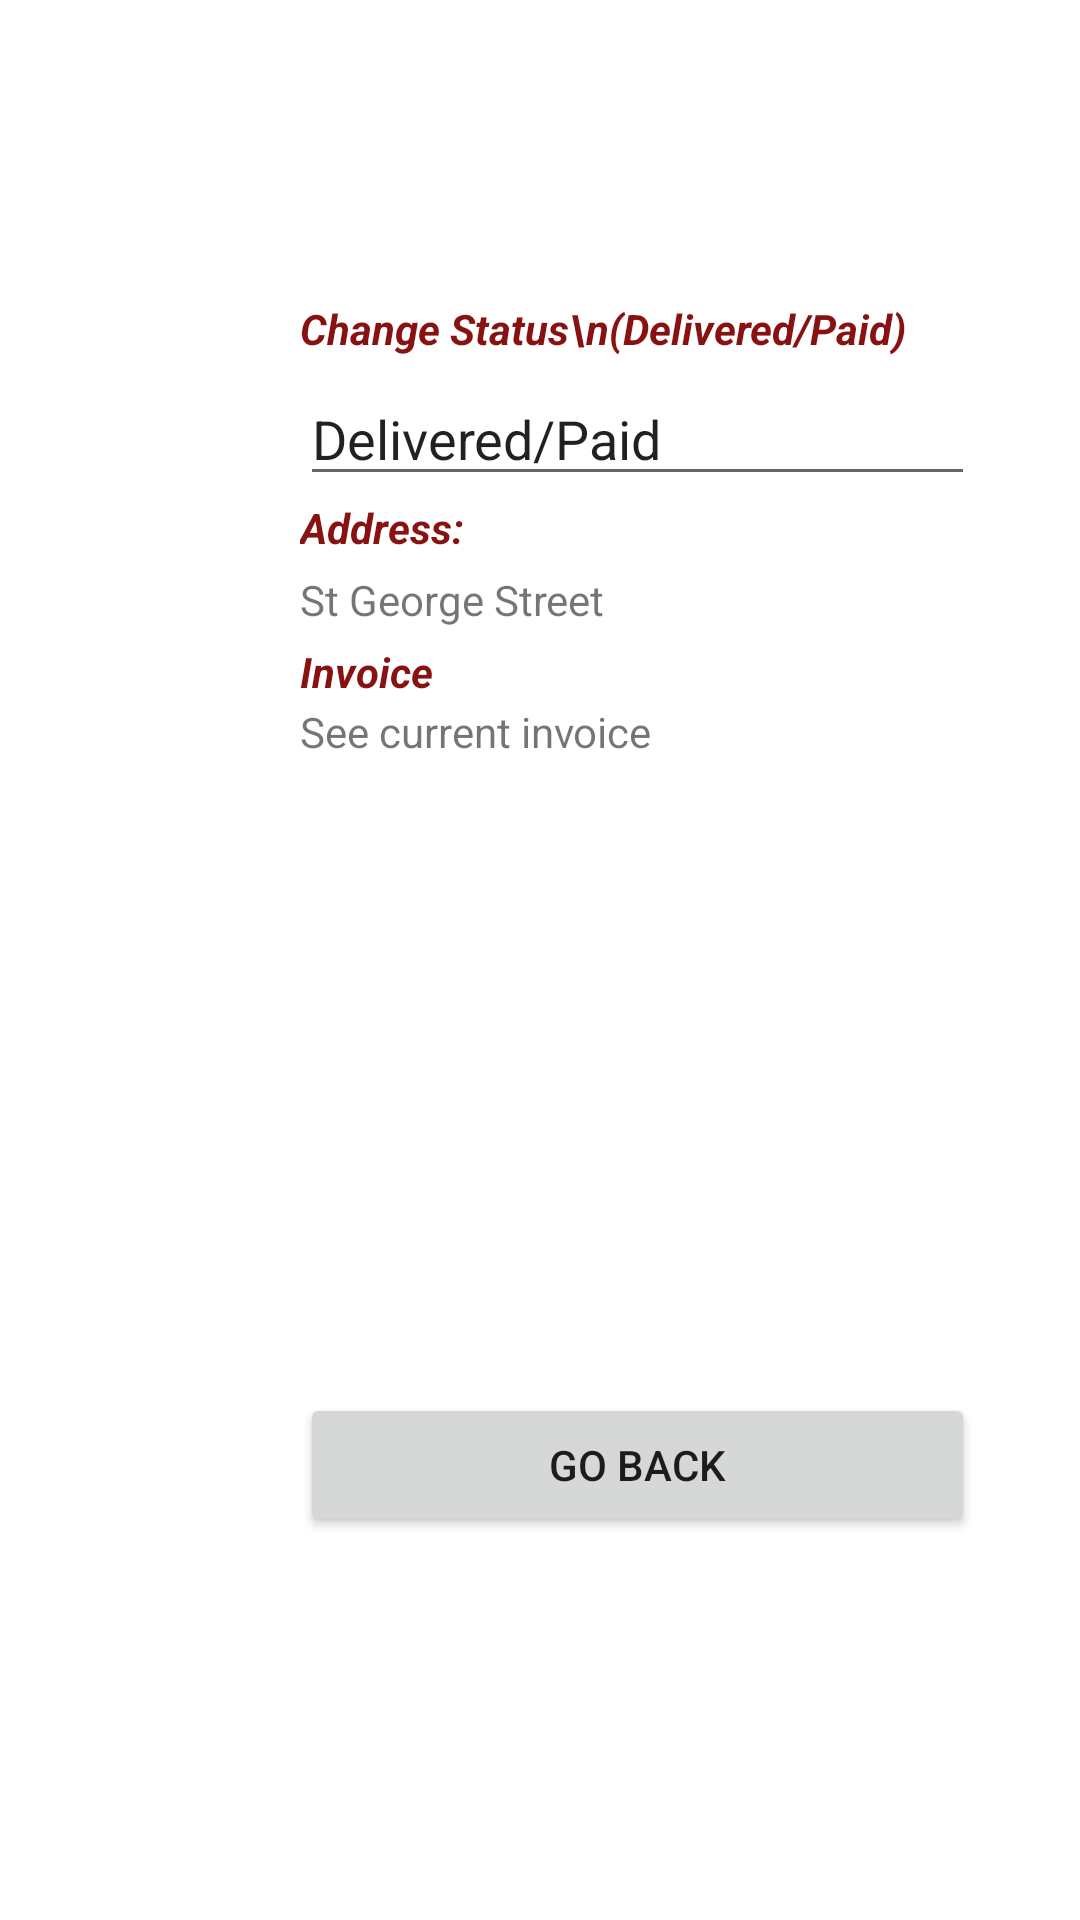

Write the Android layout XML for this screen, with the resource values it uses.
<!-- AndroidManifest.xml: application theme AppTheme -->
<!-- res/layout/activity_driver_see_order.xml -->
<?xml version="1.0" encoding="utf-8"?>
<LinearLayout xmlns:android="http://schemas.android.com/apk/res/android"
    xmlns:tools="http://schemas.android.com/tools"
    android:layout_width="match_parent"
    android:layout_height="match_parent"
    android:orientation="vertical">

    <TextView
        android:id="@+id/ChangeStatus"
        android:layout_width="225dp"
        android:layout_height="wrap_content"
        android:layout_marginStart="100dp"
        android:layout_marginLeft="150dp"
        android:layout_marginTop="100dp"
        android:text="Change Status\n(Delivered/Paid)"
        android:textColor="#881212"
        android:textStyle="bold|italic"
        tools:visibility="visible" />

    <EditText
        android:id="@+id/Status"
        android:layout_width="225dp"
        android:layout_height="wrap_content"
        android:layout_marginStart="100dp"
        android:layout_marginLeft="150dp"
        android:layout_marginTop="5dp"
        android:text="Delivered/Paid"
        tools:visibility="visible" />

    <TextView
        android:id="@+id/SeeAddress"
        android:layout_width="225dp"
        android:layout_height="wrap_content"
        android:layout_marginStart="100dp"
        android:layout_marginLeft="100dp"
        android:layout_marginTop="1dp"
        android:text="Address:"
        android:textColor="#881212"
        android:textStyle="bold|italic"
        tools:visibility="visible" />

    <TextView
        android:id="@+id/Address"
        android:layout_width="225dp"
        android:layout_height="wrap_content"
        android:layout_marginTop="5dp"
        android:layout_marginStart="100dp"
        android:layout_marginLeft="100dp"
        android:text="St George Street"
        tools:visibility="visible" />

    <TextView
        android:id="@+id/totalPrice"
        android:layout_width="225dp"
        android:layout_height="wrap_content"
        android:layout_marginStart="100dp"
        android:layout_marginLeft="100dp"
        android:layout_marginTop="5dp"
        android:text="Invoice"
        android:textColor="#881212"
        android:textStyle="bold|italic"
        tools:visibility="visible" />

    <TextView
        android:id="@+id/Invoice"
        android:layout_width="225dp"
        android:layout_height="210dp"
        android:layout_marginStart="100dp"
        android:layout_marginLeft="100dp"
        android:layout_marginTop="1dp"
        android:text="See current invoice"
        tools:visibility="visible" />

    <Button
        android:id="@+id/GoBack"
        android:layout_width="225dp"
        android:layout_height="wrap_content"
        android:layout_marginTop="20dp"
        android:layout_marginStart="100dp"
        android:layout_marginLeft="100dp"
        android:text="Go Back"
        tools:visibility="visible" />
</LinearLayout>
<!-- resources referenced by this layout -->
<resources>
  <style name="AppTheme" parent="Theme.MaterialComponents.Light.DarkActionBar">
          
          <item name="colorPrimary">@color/colorPrimary</item>
  
      </style>
  <color name="colorPrimary">#F44336</color>
</resources>
